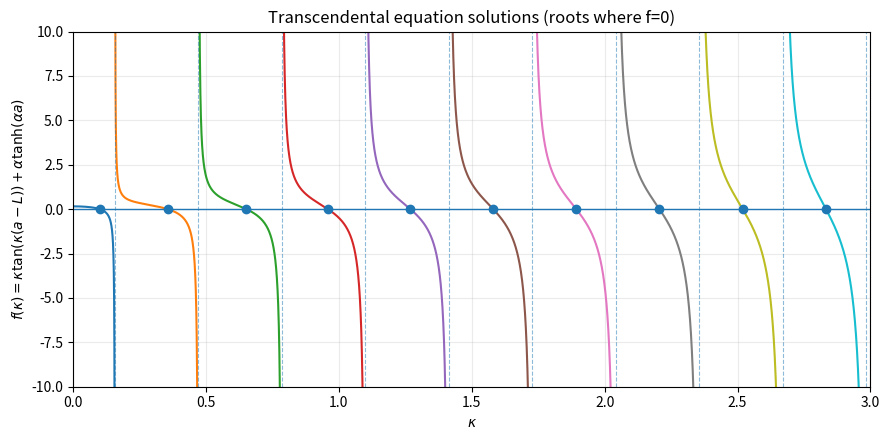
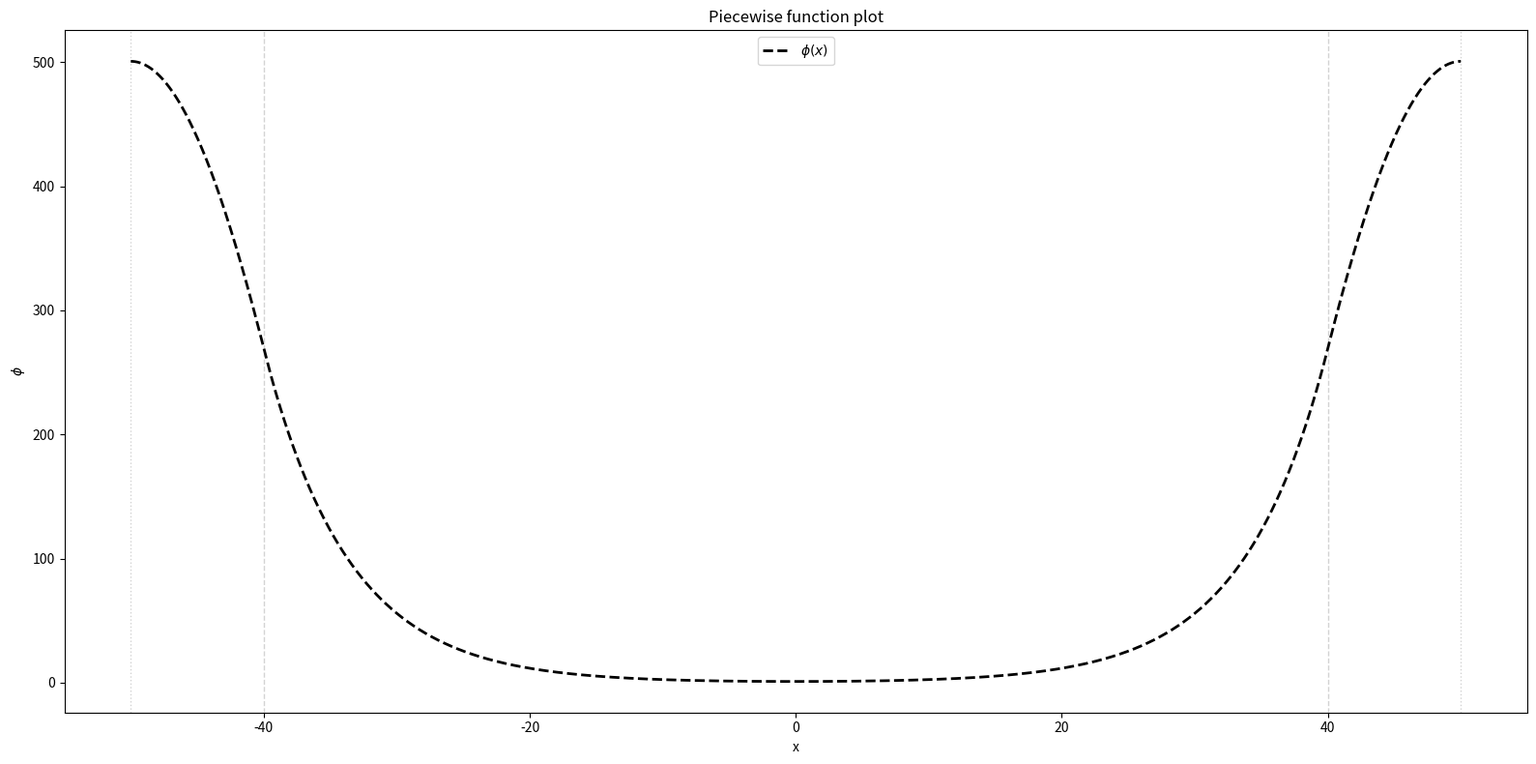

Write the Python code that produced these figures, in order.
import numpy as np
import matplotlib.pyplot as plt
from scipy.optimize import root_scalar

Sigma_t = 1.
Sigma_a = 0.01
Sigma_s = Sigma_t-Sigma_a
Sigma_f = Sigma_a
Sigma_c = Sigma_a

def getMubar():
    return 0.17785713513681772

def getD():
    return 1/(3*(Sigma_t - getMubar() * Sigma_s))

def getAlpha():
    return np.sqrt(Sigma_c/getD())


# -----------------------------
# Parameters (edit these)
A = 1.0
a = 40
L = 50
alpha = getAlpha()
print(f"Alpha = {alpha}")





k_max = 3          # how far in kappa to search/plot
samples_per_branch = 800  # resolution per tan-branch for plotting + bracketing
eps = 1e-6            # avoid tan singularities


d = a - L
rhs = -alpha * np.tanh(alpha * a)

def f(k):
    # f(k) = k*tan(k*(a-L)) + alpha*tanh(alpha*a)  (same equation rearranged to f=0)
    return k * np.tan(k * d) - rhs

# --- Find roots up to k_max by scanning between tan poles ---
absd = abs(d)
if absd == 0:
    raise ValueError("a-L must be nonzero.")

# tan poles in k>0: k*abs(d) = (m+1/2)pi  ->  k = (m+1/2)pi/abs(d)
m_max = int(np.floor((k_max * absd) / np.pi - 0.5))
poles = (np.arange(m_max + 1) + 0.5) * np.pi / absd
# build branch boundaries: [0, pole0, pole1, ..., k_max]
bounds = np.concatenate(([0.0], poles[poles < k_max], [k_max]))

roots = []

for i in range(len(bounds) - 1):
    left, right = bounds[i], bounds[i + 1]
    if right - left <= 10 * eps:
        continue

    # shrink away from endpoints to avoid evaluating too close to poles
    Lk = left + eps
    Rk = right - eps
    if Lk >= Rk:
        continue

    # sample inside branch and locate sign changes
    ks = np.linspace(Lk, Rk, samples_per_branch)
    ys = f(ks)

    # remove any non-finite values (should be rare if eps is sensible)
    finite = np.isfinite(ys)
    ks, ys = ks[finite], ys[finite]
    if len(ks) < 2:
        continue

    s = np.sign(ys)
    # indices where sign changes between consecutive points
    idx = np.where(s[:-1] * s[1:] < 0)[0]

    for j in idx:
        a_k, b_k = ks[j], ks[j + 1]
        try:
            sol = root_scalar(f, bracket=(a_k, b_k), method="brentq", maxiter=200)
            if sol.converged:
                r = sol.root
                # dedupe (can happen if two brackets converge to same root)
                if all(abs(r - rr) > 1e-5 for rr in roots):
                    roots.append(r)
        except ValueError:
            pass

roots.sort()

print(f"Found {len(roots)} solution(s) for kappa in (0, {k_max}]:")
for r in roots:
    print(f"  kappa = {r:.10f}")

# --- Plot f(k) with poles and mark roots ---
plt.figure(figsize=(9, 4.5))

for i in range(len(bounds) - 1):
    left, right = bounds[i], bounds[i + 1]
    Lk = left + eps
    Rk = right - eps
    if Lk >= Rk:
        continue
    ks = np.linspace(Lk, Rk, samples_per_branch)
    ys = f(ks)
    # clip extreme values so the plot stays readable (optional)
    ys = np.clip(ys, -50, 50)
    plt.plot(ks, ys)

# zero line
plt.axhline(0, linewidth=1)

# poles as vertical dashed lines
for p in poles:
    if 0 < p < k_max:
        plt.axvline(p, linestyle="--", linewidth=0.8, alpha=0.5)

# roots as markers
if roots:
    plt.scatter(roots, np.zeros_like(roots), zorder=5)

plt.xlim(0, k_max)
plt.ylim(-10, 10)
plt.xlabel(r"$\kappa$")
plt.ylabel(r"$f(\kappa) = \kappa \tan(\kappa(a-L)) + \alpha \tanh(\alpha a)$")
plt.title("Transcendental equation solutions (roots where f=0)")
plt.grid(True, alpha=0.25)
plt.tight_layout()
plt.show()








kappa = 0.1002947963
# -----------------------------

# x grid on (-L, L)
x = np.linspace(-L, L, 4000)

# Precompute constants used in the outer pieces
C_left  = A * np.cosh(alpha * a) / np.cos(kappa * (a - L))   # for -L < x < -a
C_right = A * np.cosh(alpha * a) / np.cos(kappa * (a - L))   # for  a < x <  L

phi = np.empty_like(x)

# Regions (use <= for boundaries to avoid gaps; adjust if you want strict <)
mask_left   = x <= -a
mask_middle = (x > -a) & (x < a)
mask_right  = x >= a

phi[mask_left]   = C_left  * np.cos(kappa * (x[mask_left]  + L))
phi[mask_middle] = A * np.cosh(alpha * x[mask_middle])
phi[mask_right]  = C_right * np.cos(kappa * (x[mask_right] - L))

# Plot
plt.figure(figsize=(16, 8))
plt.axvline(-a, linestyle='--', color = 'lightgrey', lw = 1)
plt.axvline( a, linestyle='--', color = 'lightgrey', lw = 1)
plt.axvline(-L, linestyle=':', color = 'lightgrey', lw = 1)
plt.axvline( L, linestyle=':', color = 'lightgrey', lw = 1)
plt.plot(x, phi, label=r'$\phi(x)$', color = 'k', linestyle='--', lw=2)
plt.xlabel('x')
plt.ylabel(r'$\phi$')
plt.title('Piecewise function plot')
plt.legend()
plt.tight_layout()
plt.show()
